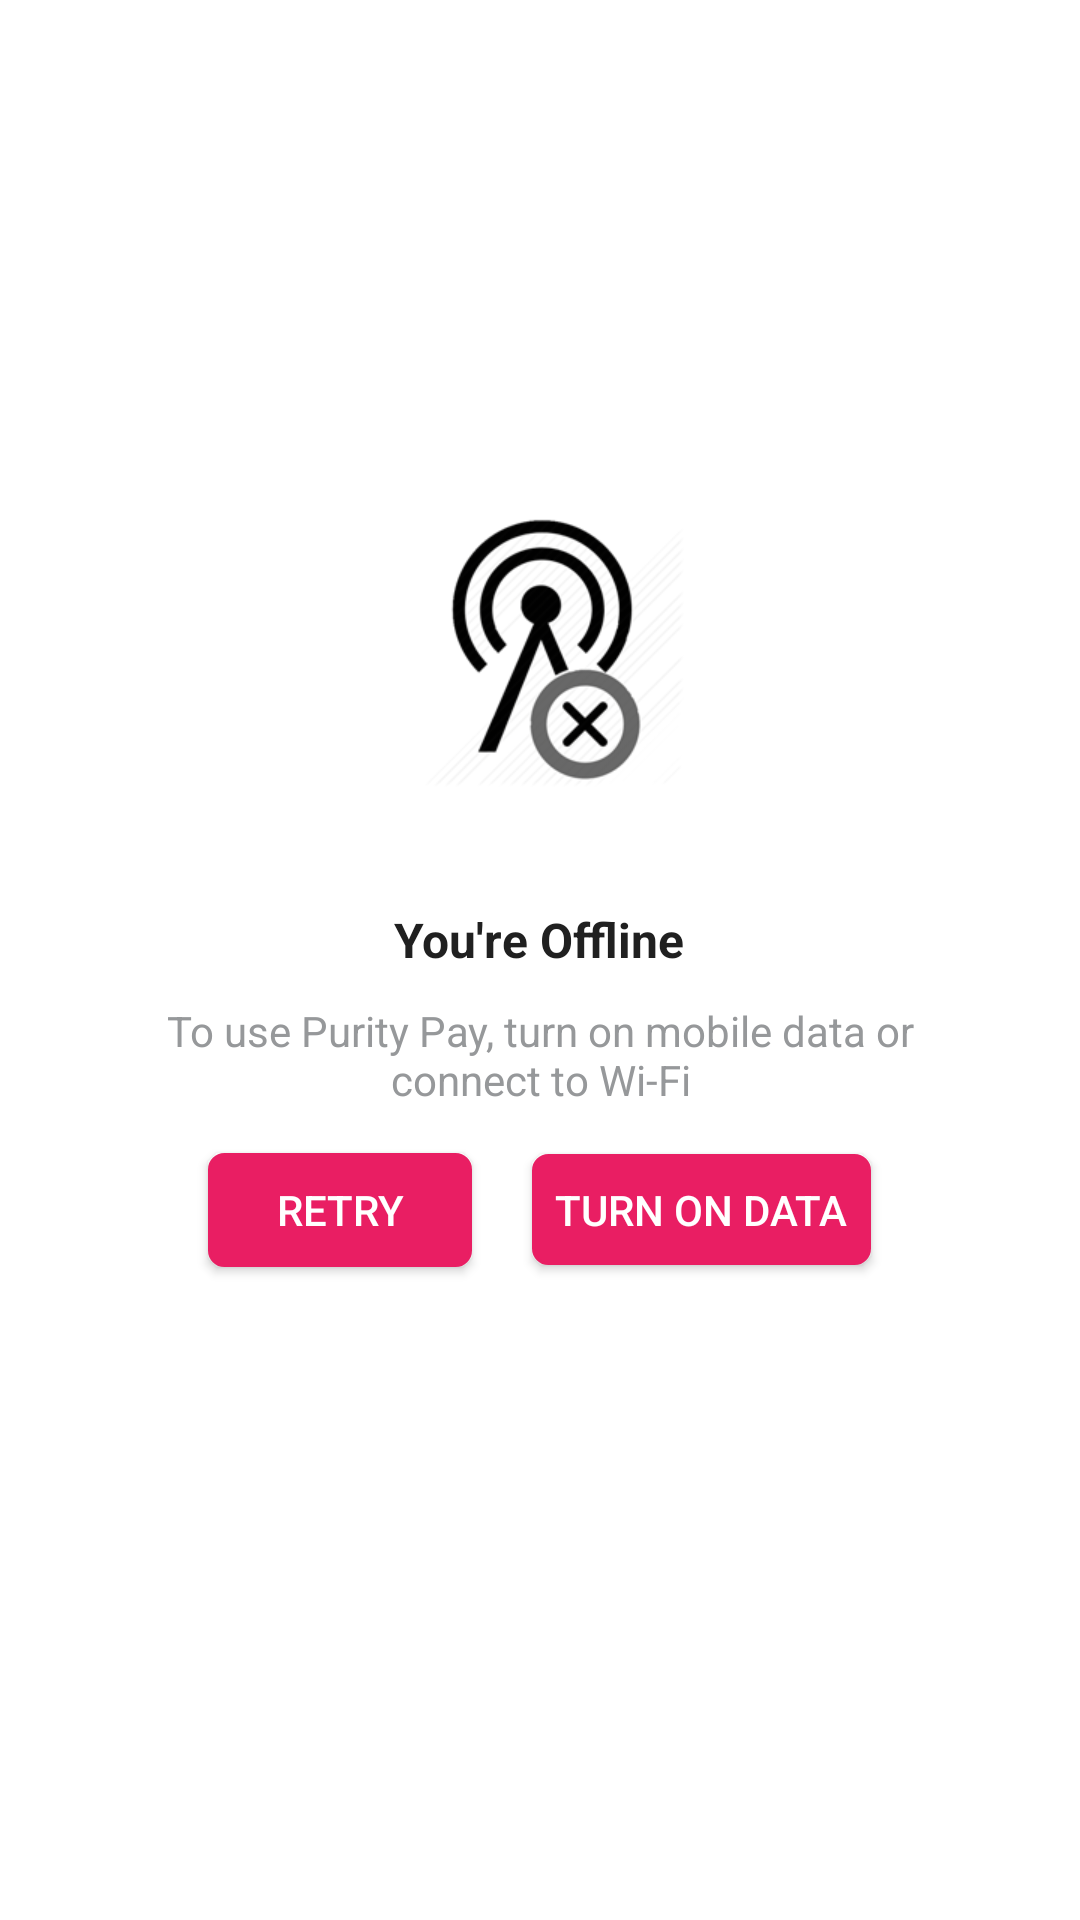

Write the Android layout XML for this screen, with the resource values it uses.
<!-- AndroidManifest.xml: application theme AppTheme -->
<!-- res/layout/no_network_display.xml -->
<?xml version="1.0" encoding="utf-8"?>
<RelativeLayout xmlns:android="http://schemas.android.com/apk/res/android"
    android:layout_width="match_parent"
    android:layout_height="match_parent"
    android:background="@color/colorWhite"
    android:id="@+id/no_network_display"
    android:orientation="vertical">

    <LinearLayout
        android:layout_width="wrap_content"
        android:layout_height="wrap_content"
        android:layout_centerInParent="true"
        android:gravity="center"
        android:orientation="vertical">

        <ImageView
            android:layout_width="150dp"
            android:layout_height="150dp"
            android:scaleType="centerCrop"
            android:src="@drawable/network_signal" />

        <TextView
            android:id="@+id/nt_offline_message"
            android:layout_width="wrap_content"
            android:layout_height="wrap_content"
            android:text="You're Offline"
            android:textColor="@color/colorText"
            android:textSize="16sp"
            android:textStyle="bold" />

        <TextView
            android:id="@+id/nt_failed_message"
            android:layout_width="wrap_content"
            android:layout_height="wrap_content"
            android:layout_margin="10dp"
            android:gravity="center"
            android:paddingLeft="30dp"
            android:paddingRight="30dp"
            android:text="@string/no_internet_message"
            android:textColor="@color/colorGreyMedium" />



        <LinearLayout
            android:layout_width="match_parent"
            android:layout_height="match_parent"
            android:orientation="horizontal"
            android:layout_centerInParent="true"
            android:gravity="center">

            <Button
                android:id="@+id/failed_retry"
                style="@style/Widget.AppCompat.Button.Colored"
                android:layout_width="wrap_content"
                android:layout_height="38dp"
                android:layout_marginTop="20dp"
                android:layout_marginBottom="50dp"
                android:layout_marginRight="20dp"
                android:background="@drawable/round_button"
                android:text="@string/nt_btn_retry" />

            <Button
                android:id="@+id/turn_on_data"
                style="@style/Widget.AppCompat.Button.Colored"
                android:layout_width="113dp"
                android:layout_height="37dp"
                android:layout_marginTop="20dp"
                android:layout_marginBottom="50dp"
                android:background="@drawable/round_button"
                android:text="@string/nt_settings" />
        </LinearLayout>

    </LinearLayout>

</RelativeLayout>
<!-- resources referenced by this layout -->
<resources>
  <color name="colorGreyMedium">#96989A</color>
  <color name="colorText">#202020</color>
  <color name="colorWhite">#FFFFFF</color>
  <!-- drawable network_signal: png bitmap (drawable-v24, 34992 bytes) -->
  <!-- drawable round_button (drawable-v24) -->
  <?xml version="1.0" encoding="utf-8"?>
  <selector xmlns:android="http://schemas.android.com/apk/res/android">
      <item>
          <shape
              android:shape="rectangle">
  
              <solid
                  android:color="@color/colorPrimary"/>
  
              <stroke
                  android:color="@color/colorAccent"
                  android:width="1dp" />
  
              <corners
                  android:radius="5dp" />
          </shape>
      </item>
  </selector>
  <string name="no_internet_message">To use Purity Pay, turn on mobile data or connect to Wi-Fi</string>
  <string name="nt_btn_retry">RETRY</string>
  <string name="nt_settings">TURN ON DATA</string>
  <style name="AppTheme" parent="Theme.AppCompat.Light.DarkActionBar">
          
          <item name="colorPrimary">@color/colorPrimary</item>
          <item name="colorPrimaryDark">@color/colorPrimaryDark</item>
          <item name="colorAccent">@color/colorAccent</item>
      </style>
  <color name="colorPrimary">#E91E63</color>
  <color name="colorAccent">#E91E63</color>
  <color name="colorPrimaryDark">#E91E63</color>
</resources>
